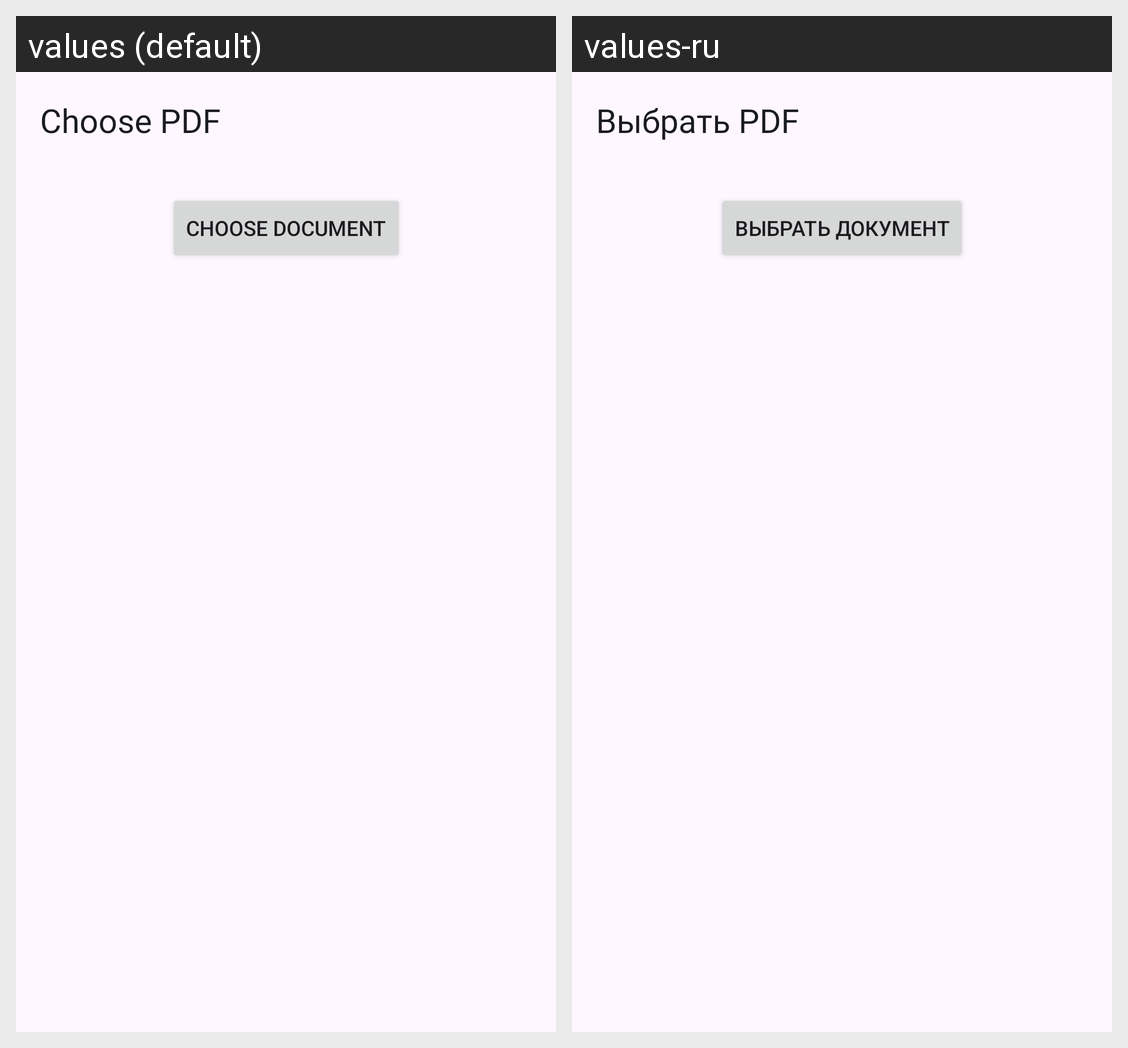

Locale-by-locale string values for the Android screen shown in this grid:
Android screen res/layout/fragment_choose_document.xml rendered under 2 locales, left to right: values (default), values-ru. Device: Nexus 5 (rendered at 1080×1920; each locale shown at half size, 540×960, under a caption strip naming it); theme Theme.ANDROID002.
Strings drawn on this screen, with the default value and each locale's value (text and hints the layout hard-codes, and strings that could not be matched under every locale, appear in the picture but are not listed):

choose_pdf
  values: Choose PDF
  values-ru: Выбрать PDF

choose_document
  values: Choose Document
  values-ru: Выбрать документ
